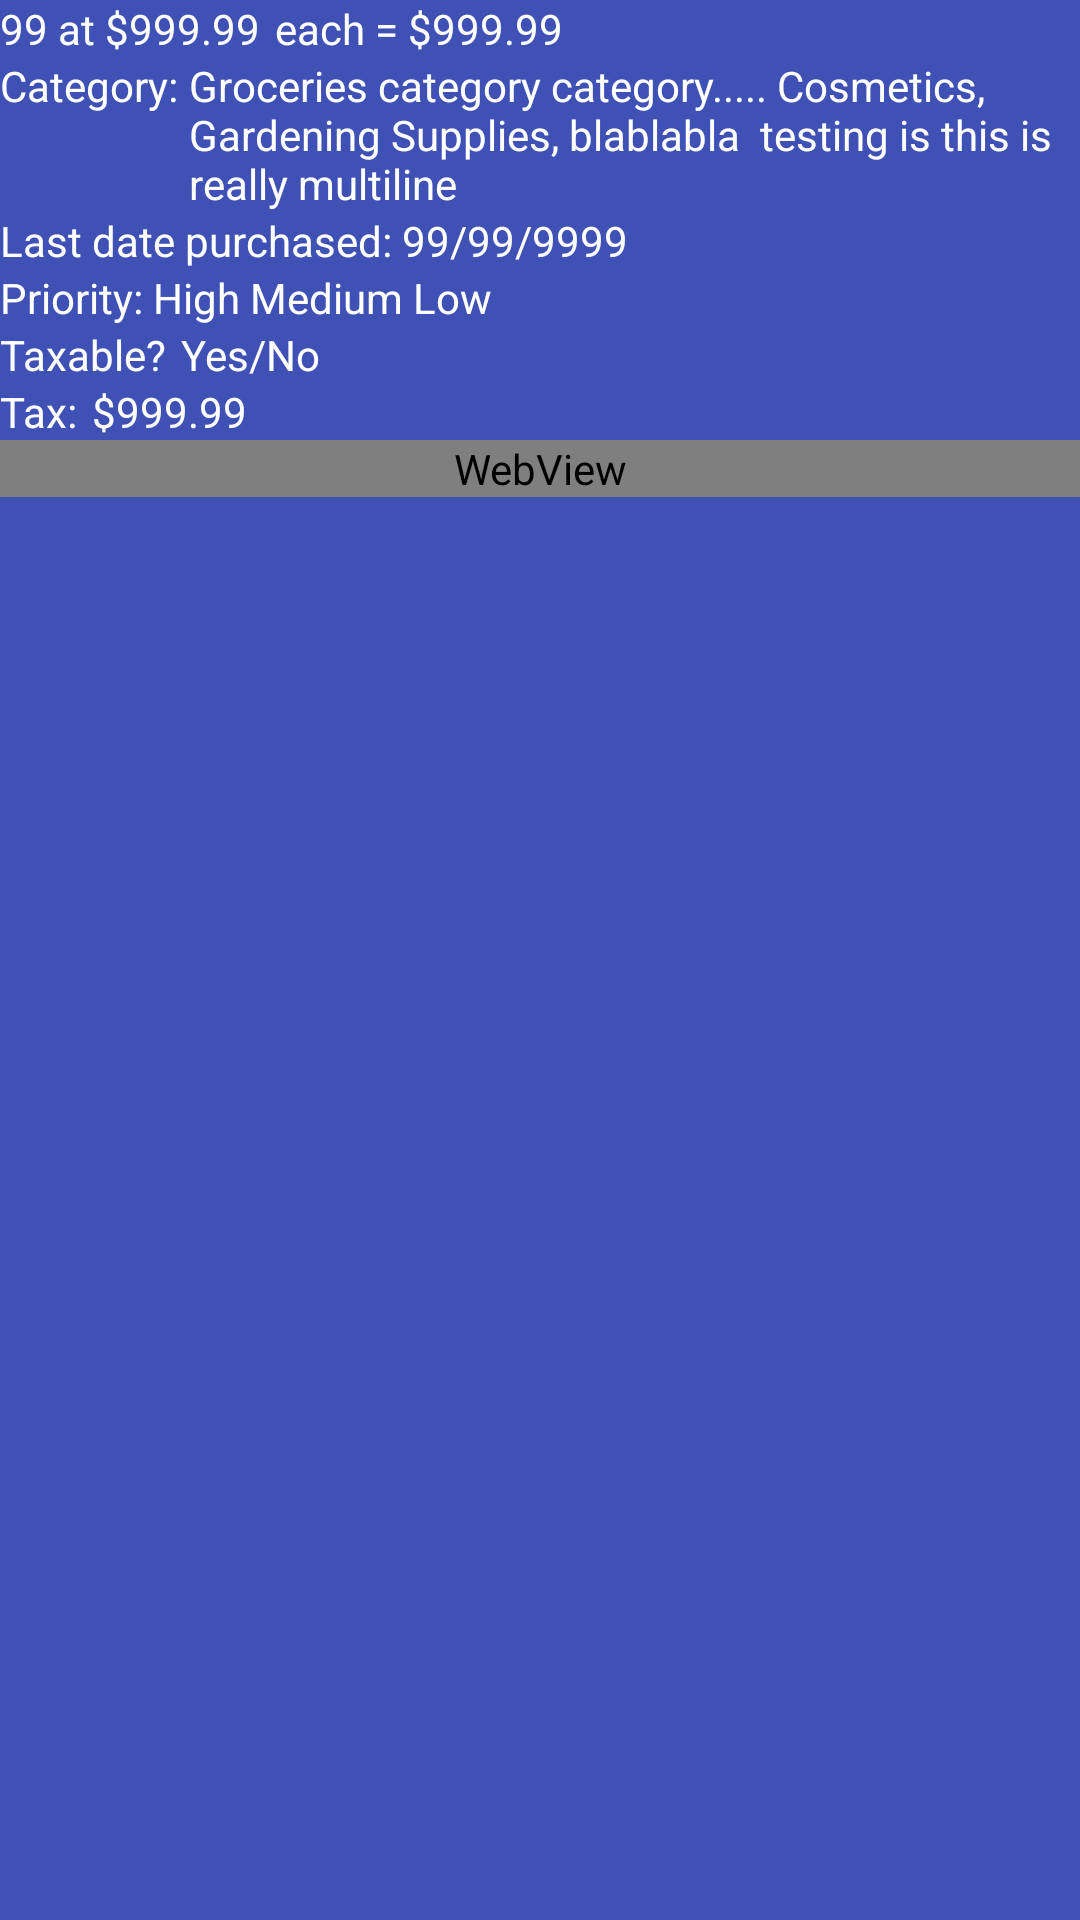

Here is an Android app screen rendered from its layout file. Give the layout XML and the strings, colors and styles it references.
<!-- AndroidManifest.xml: application theme AppTheme -->
<!-- res/layout/pay_item.xml -->
<?xml version="1.0" encoding="utf-8"?>

<LinearLayout xmlns:android="http://schemas.android.com/apk/res/android"
              android:orientation="vertical"
              android:background="@color/ColorPrimary"
              android:layout_width="match_parent"
              android:layout_height="match_parent">

    <LinearLayout
        android:layout_width="match_parent"
        android:layout_height="wrap_content"
        android:orientation="horizontal"
        >

        <TextView
            android:layout_width="wrap_content"
            android:layout_height="wrap_content"
            android:id="@+id/quantityTextView"
            android:text="99"
            android:textColor="@android:color/white"/>


        <TextView
            android:layout_width="wrap_content"
            android:layout_height="wrap_content"
            android:text=" at "
            android:id="@+id/textView2"
            android:textColor="@android:color/white"/>

        <TextView
            android:layout_width="wrap_content"
            android:layout_height="wrap_content"
            android:id="@+id/itemPriceTextView"
            android:text="$999.99"
            android:textColor="@android:color/white"/>

        <TextView
            android:layout_width="wrap_content"
            android:layout_height="wrap_content"
            android:paddingLeft="@dimen/small_padding"
            android:text="each = "
            android:textColor="@android:color/white"/>

        <TextView
            android:layout_width="wrap_content"
            android:layout_height="wrap_content"
            android:id="@+id/subtotalTextView"
            android:text="$999.99"
            android:textColor="@android:color/white"/>

    </LinearLayout>

    <LinearLayout
        android:orientation="horizontal"
        android:layout_width="match_parent"
        android:layout_height="wrap_content"
        >

        <TextView
            android:layout_width="wrap_content"
            android:layout_height="wrap_content"
            android:text="Category: "
            android:id="@+id/textView"
            android:textColor="@android:color/white"/>

        <TextView
            android:layout_width="wrap_content"
            android:layout_height="wrap_content"
            android:id="@+id/categoryTextView"
            android:inputType="textMultiLine"
            android:text="Groceries category category..... Cosmetics, Gardening Supplies, blablabla  testing is this is really multiline"
            android:textColor="@android:color/white"/>


    </LinearLayout>

    <LinearLayout
        android:layout_width="match_parent"
        android:layout_height="wrap_content"
        android:orientation="horizontal"
        >

        <TextView
            android:layout_width="wrap_content"
            android:layout_height="wrap_content"
            android:text="Last date purchased: "
            android:textColor="@android:color/white"/>

        <TextView
            android:layout_width="wrap_content"
            android:layout_height="wrap_content"
            android:id="@+id/lastDatePurchasedTextView"
            android:text="99/99/9999"
            android:textColor="@android:color/white"/>

    </LinearLayout>

    <LinearLayout
        android:layout_width="match_parent"
        android:layout_height="wrap_content"
        android:orientation="horizontal"
        >

        <TextView
            android:layout_width="wrap_content"
            android:layout_height="wrap_content"
            android:text="Priority: "
            android:textColor="@android:color/white"/>

        <TextView
            android:layout_width="wrap_content"
            android:layout_height="wrap_content"
            android:id="@+id/priorityTextView"
            android:text="High Medium Low"
            android:textColor="@android:color/white"/>

    </LinearLayout>

    <LinearLayout
        android:orientation="horizontal"
        android:layout_width="fill_parent"
        android:layout_height="wrap_content"
        >

        <TextView
            android:layout_width="wrap_content"
            android:layout_height="wrap_content"
            android:text="Taxable?"
            android:id="@+id/textView6"
            android:textColor="@android:color/white"/>

        <TextView
            android:layout_width="wrap_content"
            android:layout_height="wrap_content"
            android:text="Yes/No"
            android:id="@+id/taxableTextView"
            android:textColor="@android:color/white"
            android:paddingLeft="5dp"/>

    </LinearLayout>

    <LinearLayout
        android:orientation="horizontal"
        android:layout_width="match_parent"
        android:layout_height="wrap_content">

        <TextView
            android:layout_width="wrap_content"
            android:layout_height="wrap_content"
            android:text="Tax:"
            android:id="@+id/TextView"
            android:textColor="@android:color/white"/>

        <TextView
            android:layout_width="wrap_content"
            android:layout_height="wrap_content"
            android:text="$999.99"
            android:id="@+id/taxTextView"
            android:textColor="@android:color/white"
            android:paddingLeft="5dp"/>
    </LinearLayout>

    <WebView
        android:layout_width="match_parent"
        android:layout_height="wrap_content"
        android:id="@+id/productImage"
        android:scaleType="centerCrop"/>

</LinearLayout>
<!-- resources referenced by this layout -->
<resources>
  <color name="ColorPrimary">#3F51B5</color>
  <dimen name="small_padding">5dp</dimen>
  <style name="AppTheme" parent="Theme.AppCompat.Light.NoActionBar">
          
  
          <item name="colorPrimary">@color/ColorPrimary</item>
          <item name="colorPrimaryDark">@color/ColorPrimaryDark</item>
          <item name="colorAccent">@color/ColorAccent</item>
  
      </style>
  <color name="ColorPrimaryDark">#303F9F</color>
  <color name="ColorAccent">#009688</color>
</resources>
